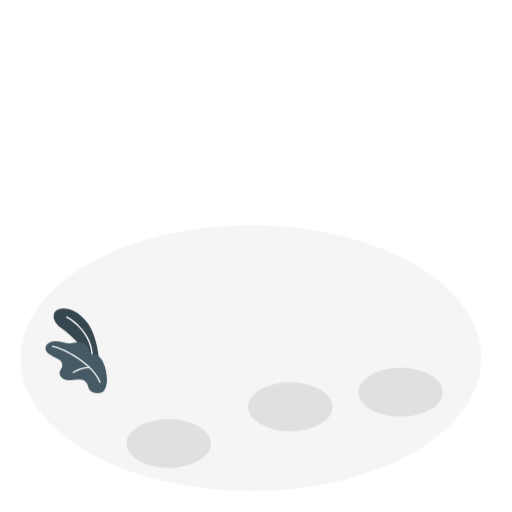
t = 0.00 s
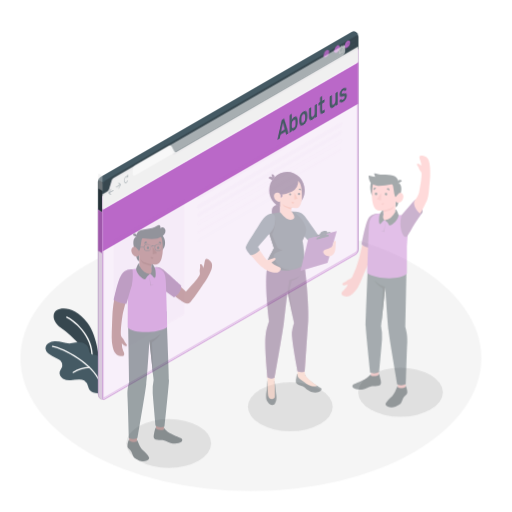
t = 0.97 s
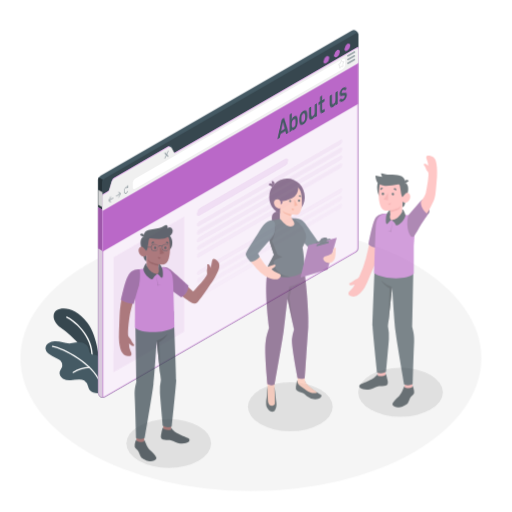
t = 1.26 s
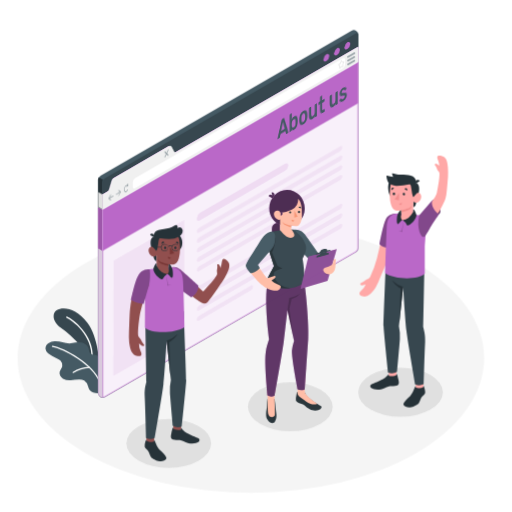
t = 1.91 s
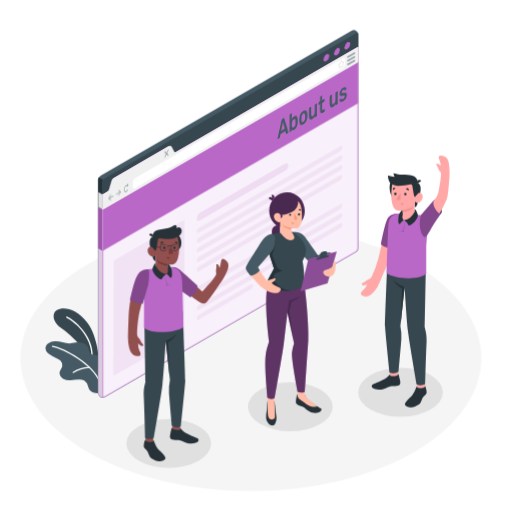
t = 2.57 s
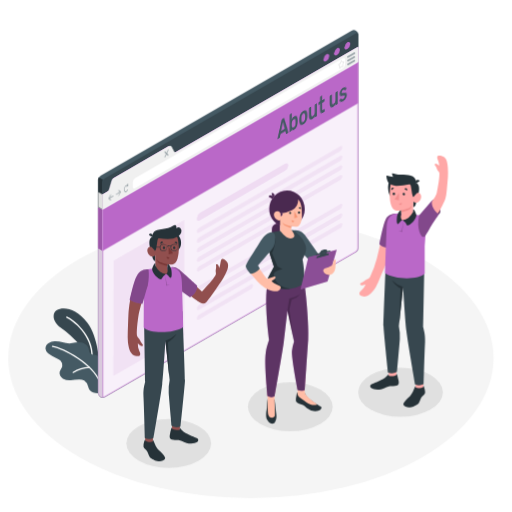
t = 3.29 s

The animated SVG that drew these frames (rendered in a browser with its animation timeline set to each time). Animation: 3 CSS @keyframes rules; one cycle of 3.87 s, repeats indefinitely.

<svg class="animated" id="freepik_stories-about-us-page" xmlns="http://www.w3.org/2000/svg" viewBox="0 0 500 500" version="1.1" xmlns:xlink="http://www.w3.org/1999/xlink" xmlns:svgjs="http://svgjs.com/svgjs"><style>svg#freepik_stories-about-us-page:not(.animated) .animable {opacity: 0;}svg#freepik_stories-about-us-page.animated #freepik--Floor--inject-5 {animation: 1.5s Infinite  linear heartbeat;animation-delay: 0s;}svg#freepik_stories-about-us-page.animated #elow3py8jgf9h {animation: 1.0s 1 forwards cubic-bezier(.36,-0.01,.5,1.38) slideDown;animation-delay: 0s;}svg#freepik_stories-about-us-page.animated #el17g96c8w9e5 {animation: 1.0s 1 forwards cubic-bezier(.36,-0.01,.5,1.38) slideDown;animation-delay: 0.029411764705882353s;opacity: 0}svg#freepik_stories-about-us-page.animated #eldwpfv9qfgw9 {animation: 1.0s 1 forwards cubic-bezier(.36,-0.01,.5,1.38) slideDown;animation-delay: 0.058823529411764705s;opacity: 0}svg#freepik_stories-about-us-page.animated #eldum81s079w9 {animation: 1.0s 1 forwards cubic-bezier(.36,-0.01,.5,1.38) slideDown;animation-delay: 0.08823529411764705s;opacity: 0}svg#freepik_stories-about-us-page.animated #elnf1wn6xp4ef {animation: 1.0s 1 forwards cubic-bezier(.36,-0.01,.5,1.38) slideDown;animation-delay: 0.11764705882352941s;opacity: 0}svg#freepik_stories-about-us-page.animated #elj3l143hr6ic {animation: 1.0s 1 forwards cubic-bezier(.36,-0.01,.5,1.38) slideDown;animation-delay: 0.14705882352941177s;opacity: 0}svg#freepik_stories-about-us-page.animated #el1yz3s786evc {animation: 1.0s 1 forwards cubic-bezier(.36,-0.01,.5,1.38) slideDown;animation-delay: 0.1764705882352941s;opacity: 0}svg#freepik_stories-about-us-page.animated #elzihc31h96z {animation: 1.0s 1 forwards cubic-bezier(.36,-0.01,.5,1.38) slideDown;animation-delay: 0.20588235294117646s;opacity: 0}svg#freepik_stories-about-us-page.animated #elf21h8iyhcg {animation: 1.0s 1 forwards cubic-bezier(.36,-0.01,.5,1.38) slideDown;animation-delay: 0.23529411764705882s;opacity: 0}svg#freepik_stories-about-us-page.animated #el996xlrfd9jv {animation: 1.0s 1 forwards cubic-bezier(.36,-0.01,.5,1.38) slideDown;animation-delay: 0.2647058823529412s;opacity: 0}svg#freepik_stories-about-us-page.animated #elm2b1u0wbcj {animation: 1.0s 1 forwards cubic-bezier(.36,-0.01,.5,1.38) slideDown;animation-delay: 0.29411764705882354s;opacity: 0}svg#freepik_stories-about-us-page.animated #elcmzwu4s8nai {animation: 1.0s 1 forwards cubic-bezier(.36,-0.01,.5,1.38) slideDown;animation-delay: 0.3235294117647059s;opacity: 0}svg#freepik_stories-about-us-page.animated #el5azx5ulgo3d {animation: 1.0s 1 forwards cubic-bezier(.36,-0.01,.5,1.38) slideDown;animation-delay: 0.3529411764705882s;opacity: 0}svg#freepik_stories-about-us-page.animated #elqh5i7889pk {animation: 1.0s 1 forwards cubic-bezier(.36,-0.01,.5,1.38) slideDown;animation-delay: 0.38235294117647056s;opacity: 0}svg#freepik_stories-about-us-page.animated #elj6m2wi4ztsb {animation: 1.0s 1 forwards cubic-bezier(.36,-0.01,.5,1.38) slideDown;animation-delay: 0.4117647058823529s;opacity: 0}svg#freepik_stories-about-us-page.animated #elbg90h6f8p5u {animation: 1.0s 1 forwards cubic-bezier(.36,-0.01,.5,1.38) slideDown;animation-delay: 0.4411764705882353s;opacity: 0}svg#freepik_stories-about-us-page.animated #elrbjq3n6iqz {animation: 1.0s 1 forwards cubic-bezier(.36,-0.01,.5,1.38) slideDown;animation-delay: 0.47058823529411764s;opacity: 0}svg#freepik_stories-about-us-page.animated #elyjrujeufq8e {animation: 1.0s 1 forwards cubic-bezier(.36,-0.01,.5,1.38) slideDown;animation-delay: 0.5s;opacity: 0}svg#freepik_stories-about-us-page.animated #eldcn1uimb3m {animation: 1.0s 1 forwards cubic-bezier(.36,-0.01,.5,1.38) slideDown;animation-delay: 0.5294117647058824s;opacity: 0}svg#freepik_stories-about-us-page.animated #el5a8hzgnfihe {animation: 1.0s 1 forwards cubic-bezier(.36,-0.01,.5,1.38) slideDown;animation-delay: 0.5588235294117647s;opacity: 0}svg#freepik_stories-about-us-page.animated #elge2c4kp38pr {animation: 1.0s 1 forwards cubic-bezier(.36,-0.01,.5,1.38) slideDown;animation-delay: 0.5882352941176471s;opacity: 0}svg#freepik_stories-about-us-page.animated #ela1553yr67xi {animation: 1.0s 1 forwards cubic-bezier(.36,-0.01,.5,1.38) slideDown;animation-delay: 0.6176470588235294s;opacity: 0}svg#freepik_stories-about-us-page.animated #elwgmp95hxmgp {animation: 1.0s 1 forwards cubic-bezier(.36,-0.01,.5,1.38) slideDown;animation-delay: 0.6470588235294118s;opacity: 0}svg#freepik_stories-about-us-page.animated #elme9surzzxa {animation: 1.0s 1 forwards cubic-bezier(.36,-0.01,.5,1.38) slideDown;animation-delay: 0.6764705882352942s;opacity: 0}svg#freepik_stories-about-us-page.animated #elba7plv61k6o {animation: 1.0s 1 forwards cubic-bezier(.36,-0.01,.5,1.38) slideDown;animation-delay: 0.7058823529411764s;opacity: 0}svg#freepik_stories-about-us-page.animated #elnn550qb96bi {animation: 1.0s 1 forwards cubic-bezier(.36,-0.01,.5,1.38) slideDown;animation-delay: 0.7352941176470588s;opacity: 0}svg#freepik_stories-about-us-page.animated #eldstt5c0s5ig {animation: 1.0s 1 forwards cubic-bezier(.36,-0.01,.5,1.38) slideDown;animation-delay: 0.7647058823529411s;opacity: 0}svg#freepik_stories-about-us-page.animated #elszkftdc9ws {animation: 1.0s 1 forwards cubic-bezier(.36,-0.01,.5,1.38) slideDown;animation-delay: 0.7941176470588235s;opacity: 0}svg#freepik_stories-about-us-page.animated #elw0kbsr5fxa {animation: 1.0s 1 forwards cubic-bezier(.36,-0.01,.5,1.38) slideDown;animation-delay: 0.8235294117647058s;opacity: 0}svg#freepik_stories-about-us-page.animated #elohk0hxoteim {animation: 1.0s 1 forwards cubic-bezier(.36,-0.01,.5,1.38) slideDown;animation-delay: 0.8529411764705882s;opacity: 0}svg#freepik_stories-about-us-page.animated #eli9tzqe3vsuh {animation: 1.0s 1 forwards cubic-bezier(.36,-0.01,.5,1.38) slideDown;animation-delay: 0.8823529411764706s;opacity: 0}svg#freepik_stories-about-us-page.animated #elbqr9gbp1fxk {animation: 1.0s 1 forwards cubic-bezier(.36,-0.01,.5,1.38) slideDown;animation-delay: 0.9117647058823529s;opacity: 0}svg#freepik_stories-about-us-page.animated #elwllaihxvd8 {animation: 1.0s 1 forwards cubic-bezier(.36,-0.01,.5,1.38) slideDown;animation-delay: 0.9411764705882353s;opacity: 0}svg#freepik_stories-about-us-page.animated #elonaelhe2vp {animation: 1.0s 1 forwards cubic-bezier(.36,-0.01,.5,1.38) slideDown;animation-delay: 0.9705882352941176s;opacity: 0}svg#freepik_stories-about-us-page.animated #freepik--Page--inject-5 {animation: 1.0s 1 forwards cubic-bezier(.36,-0.01,.5,1.38) slideDown;animation-delay: 0s;}svg#freepik_stories-about-us-page.animated #freepik--character-3--inject-5 {animation: 2.8s 1 forwards cubic-bezier(.36,-0.01,.5,1.38) slideLeft;animation-delay: 0s;}svg#freepik_stories-about-us-page.animated #freepik--character-2--inject-5 {animation: 2.9s 1 forwards cubic-bezier(.36,-0.01,.5,1.38) slideDown;animation-delay: 0s;}svg#freepik_stories-about-us-page.animated #freepik--character-1--inject-5 {animation: 2.6s 1 forwards cubic-bezier(.36,-0.01,.5,1.38) slideLeft;animation-delay: 0s;}            @keyframes heartbeat {                0% {                    transform: scale(1);                }                10% {                    transform: scale(1.1);                }                30% {                    transform: scale(1);                }                40% {                    transform: scale(1);                }                50% {                    transform: scale(1.1);                }                60% {                    transform: scale(1);                }                100% {                    transform: scale(1);                }            }                    @keyframes slideDown {                0% {                    opacity: 0;                    transform: translateY(-30px);                }                100% {                    opacity: 1;                    transform: translateY(0);                }            }                    @keyframes slideLeft {                0% {                    opacity: 0;                    transform: translateX(-30px);                }                100% {                    opacity: 1;                    transform: translateX(0);                }            }        </style><g id="freepik--Floor--inject-5" class="animable animator-active" style="transform-origin: 244.99px 349.69px;"><ellipse id="freepik--floor--inject-5" cx="244.99" cy="349.69" rx="225.05" ry="129.93" style="fill: rgb(245, 245, 245); transform-origin: 244.99px 349.69px;" class="animable"></ellipse></g><g id="freepik--Shadows--inject-5" class="animable" style="transform-origin: 277.99px 408.075px;"><ellipse id="freepik--Shadow--inject-5" cx="283.51" cy="397.24" rx="41.38" ry="23.89" style="fill: rgb(224, 224, 224); transform-origin: 283.51px 397.24px;" class="animable"></ellipse><ellipse id="freepik--shadow--inject-5" cx="391.16" cy="383.09" rx="41.38" ry="23.89" style="fill: rgb(224, 224, 224); transform-origin: 391.16px 383.09px;" class="animable"></ellipse><ellipse id="freepik--shadow--inject-5" cx="164.82" cy="433.06" rx="41.38" ry="23.89" style="fill: rgb(224, 224, 224); transform-origin: 164.82px 433.06px;" class="animable"></ellipse></g><g id="freepik--Plants--inject-5" class="animable" style="transform-origin: 74.4629px 342.628px;"><g id="freepik--plants--inject-5" class="animable" style="transform-origin: 74.4629px 342.628px;"><path d="M97,354.5s-1.08-25.26-11.67-39.32-23.57-16.08-30-12.12c-4.7,2.88-4.07,11.44,4.06,17s23.8,19.81,26.25,29.1Z" style="fill: rgb(55, 71, 79); transform-origin: 74.6932px 327.886px;" id="elu5cosqdgkd" class="animable"></path><path d="M90,350.82a.66.66,0,0,1-.61-.69c1.09-22.92-19-37.21-24.47-39.78a.66.66,0,0,1-.32-.87.67.67,0,0,1,.88-.32c5.61,2.66,26.34,17.39,25.22,41a.66.66,0,0,1-.69.62Z" style="fill: rgb(255, 255, 255); transform-origin: 77.6423px 329.96px;" id="elxvo195gmq8" class="animable"></path><path d="M92,346.52A6,6,0,0,1,88.09,345c-1.23-1.35-1.13-3.42-1.7-5.16-.93-2.86-3.75-4.8-6.69-5.41a20.31,20.31,0,0,0-8.92.6c-5.9,1.45-11.57-2.18-17.48-1.75a11.78,11.78,0,0,0-6,1.87,6.38,6.38,0,0,0-2.86,5.36A6.84,6.84,0,0,0,46.88,345a20.54,20.54,0,0,0,4.48,2.8l5.19,2.65A9.15,9.15,0,0,1,59,352.05a6.91,6.91,0,0,1,1.81,5.53c-.4,2-2,3.52-2.51,5.48-.63,2.57.94,5.32,3.2,6.71a13.1,13.1,0,0,0,7.68,1.5c2.65-.15,5.27-.68,7.92-.73a9.33,9.33,0,0,1,5.16,1.13,9.57,9.57,0,0,1,3.63,5.27,14,14,0,0,0,1.62,3.86A7.47,7.47,0,0,0,91,383.25a11.94,11.94,0,0,0,8.25,0c2.19-.84,3.26-3.31,4.08-5.45a19,19,0,0,0,1.15-7,44.71,44.71,0,0,0-4.07-17.74c-1.23-2.56-3-5.12-5.72-6A17.25,17.25,0,0,0,92,346.52Z" style="fill: rgb(69, 90, 100); transform-origin: 74.4629px 358.615px;" id="elcfk2pg3czu" class="animable"></path><path d="M97.68,374a.58.58,0,0,1-.55-.39c-6.17-17.69-35.36-33.08-46-34.85a.58.58,0,1,1,.19-1.15c10.88,1.8,40.65,17.53,47,35.61a.58.58,0,0,1-.36.75A.63.63,0,0,1,97.68,374Z" style="fill: rgb(255, 255, 255); transform-origin: 74.497px 355.803px;" id="el785bzk34jwr" class="animable"></path><path d="M71.44,364.3a.58.58,0,0,1-.35-1,29.36,29.36,0,0,1,16.22-5.21h0a.59.59,0,0,1,0,1.17,28.79,28.79,0,0,0-15.53,5A.6.6,0,0,1,71.44,364.3Z" style="fill: rgb(255, 255, 255); transform-origin: 79.3656px 361.199px;" id="elynwy8i9ovln" class="animable"></path></g></g><g id="freepik--Page--inject-5" class="animable" style="transform-origin: 222.828px 208.754px;"><path d="M98,387.68a4.85,4.85,0,0,1-2.12-3.83V175.46a5,5,0,0,1,2.26-3.91L343.3,30a4.23,4.23,0,0,1,6.48,3.74v208.4a5,5,0,0,1-2.26,3.91L102.36,387.6A4.85,4.85,0,0,1,98,387.68Z" style="fill: rgb(69, 90, 100); transform-origin: 222.832px 208.754px;" id="elow3py8jgf9h" class="animable"></path><path d="M101.93,387.79l-.09,0a.79.79,0,0,1-.22.09l-.17,0a1.41,1.41,0,0,1-.31.07.72.72,0,0,1-.21.05l-.34.05a4.38,4.38,0,0,1-2.6-.45,4.81,4.81,0,0,1-2.11-3.82V202.17l4.24,2.45V386.29c0,1,.51,1.62,1.25,1.62a1,1,0,0,0,.3,0h0A.94.94,0,0,0,101.93,387.79Z" style="fill: rgb(186, 104, 200); transform-origin: 98.905px 295.13px;" id="el17g96c8w9e5" class="animable"></path><g id="eldwpfv9qfgw9"><path d="M101.93,387.79l-.09,0a.79.79,0,0,1-.22.09l-.17,0a1.41,1.41,0,0,1-.31.07.72.72,0,0,1-.21.05l-.34.05a4.38,4.38,0,0,1-2.6-.45,4.81,4.81,0,0,1-2.11-3.82V202.17l4.24,2.45V386.29c0,1,.51,1.62,1.25,1.62a1,1,0,0,0,.3,0h0A.94.94,0,0,0,101.93,387.79Z" style="fill: rgb(224, 224, 224); opacity: 0.81; transform-origin: 98.905px 295.13px;" class="animable"></path></g><polygon points="100.11 204.62 95.87 202.17 95.87 242.52 100.11 244.99 100.11 204.62" style="fill: rgb(186, 104, 200); transform-origin: 97.99px 223.58px;" id="eldum81s079w9" class="animable"></polygon><g id="elnf1wn6xp4ef"><polygon points="100.11 204.62 95.87 202.17 95.87 242.52 100.11 244.99 100.11 204.62" style="opacity: 0.15; transform-origin: 97.99px 223.58px;" class="animable"></polygon></g><path d="M100.76,175.68a4.65,4.65,0,0,0-.65,2.22v26.72l-4.24-2.45V175.46a2.44,2.44,0,0,1,0-.27,5,5,0,0,1,.09-.56,5.77,5.77,0,0,1,.56-1.4Z" style="fill: rgb(38, 50, 56); transform-origin: 98.3131px 188.925px;" id="elj3l143hr6ic" class="animable"></path><path d="M349.78,33.75V45.81L170.07,149.56c-1.24.72-2.25.13-2.25-1.3v-4.57c0-1.43-1-2-2.26-1.3L110.83,174a5,5,0,0,0-2.26,3.91v4.56a5,5,0,0,1-2.25,3.91L100.11,190v-12a5,5,0,0,1,2.25-3.91L347.53,32.45C348.77,31.73,349.78,32.31,349.78,33.75Z" style="fill: rgb(55, 71, 79); transform-origin: 224.945px 111.07px;" id="el1yz3s786evc" class="animable"></path><path d="M349.79,242.15a5,5,0,0,1-2.26,3.9L102.36,387.6c-1.24.71-2.25.13-2.25-1.31V190l6.21-3.58c1.24-.72,3.26-11.66,4.51-12.38l53.81-31.07c1.25-.72,4.19,7.36,5.43,6.64L349.78,45.81V242.15Z" style="fill: rgb(186, 104, 200); transform-origin: 224.95px 216.856px;" id="elzihc31h96z" class="animable"></path><g id="elf21h8iyhcg"><path d="M349.79,242.15a5,5,0,0,1-2.26,3.9L102.36,387.6c-1.24.71-2.25.13-2.25-1.31V190l6.21-3.58c1.24-.72,3.26-11.66,4.51-12.38l53.81-31.07c1.25-.72,4.19,7.36,5.43,6.64L349.78,45.81V242.15Z" style="fill: rgb(255, 255, 255); opacity: 0.9; transform-origin: 224.95px 216.856px;" class="animable"></path></g><g id="el996xlrfd9jv"><g style="opacity: 0.4; transform-origin: 224.95px 216.855px;" class="animable"><path d="M348.78,47.54V242.15a4,4,0,0,1-1.76,3L101.86,386.73a1,1,0,0,1-.51.17c-.23,0-.24-.5-.24-.61V190.53l5.71-3.3c.88-.51,1.44-2.26,2.7-6.76a33.57,33.57,0,0,1,1.88-5.66L164.77,144a22.37,22.37,0,0,1,1.72,2.74c1.45,2.54,2.25,3.86,3.41,3.86a1.42,1.42,0,0,0,.67-.17L348.78,47.54m1-1.73L170.07,149.56a.35.35,0,0,1-.17,0c-1.26,0-3.82-6.73-5.09-6.73a.34.34,0,0,0-.17,0L110.83,174c-1.25.72-3.27,11.66-4.51,12.38L100.11,190V386.29c0,1,.51,1.61,1.24,1.61a2.11,2.11,0,0,0,1-.3L347.53,246.05a5,5,0,0,0,2.26-3.9V45.81Z" style="fill: rgb(186, 104, 200); transform-origin: 224.95px 216.855px;" id="el01ltdpiauc4p" class="animable"></path></g></g><polygon points="100.11 204.62 100.11 244.99 349.78 100.86 349.78 60.48 100.11 204.62" style="fill: rgb(186, 104, 200); transform-origin: 224.945px 152.735px;" id="elm2b1u0wbcj" class="animable"></polygon><path d="M349.78,45.81V60.48L100.11,204.62V190l4.63-2.68c1.24-.72,1.66-1.82,2.25-3.91l1.58-5.46c.49-1.9,1-3.19,2.26-3.91l53.81-31.07c1.25-.72,2.23-.8,3.18.77l1.93,3.5c.7,1.23,1.06,1.95,2.3,1.23Z" style="fill: rgb(240, 240, 240); transform-origin: 224.945px 125.215px;" id="elcmzwu4s8nai" class="animable"></path><path d="M339.2,41.31c1.57-.9,2.84-.17,2.84,1.64a6.28,6.28,0,0,1-2.84,4.92c-1.56.9-2.83.17-2.83-1.64A6.3,6.3,0,0,1,339.2,41.31Z" style="fill: rgb(186, 104, 200); transform-origin: 339.205px 44.59px;" id="el5azx5ulgo3d" class="animable"></path><path d="M329,47.2c1.56-.9,2.83-.17,2.83,1.64A6.3,6.3,0,0,1,329,53.76c-1.57.9-2.84.17-2.84-1.64A6.28,6.28,0,0,1,329,47.2Z" style="fill: rgb(186, 104, 200); transform-origin: 328.995px 50.48px;" id="elqh5i7889pk" class="animable"></path><path d="M318.77,53.09c1.56-.9,2.84-.17,2.84,1.64a6.31,6.31,0,0,1-2.84,4.92c-1.57.91-2.84.17-2.84-1.64A6.28,6.28,0,0,1,318.77,53.09Z" style="fill: rgb(186, 104, 200); transform-origin: 318.77px 56.3722px;" id="elj6m2wi4ztsb" class="animable"></path><g id="elbg90h6f8p5u"><path d="M110.45,191l-3.54,2,1.35-2.59a.67.67,0,0,0,0-.64c-.1-.12-.28,0-.4.19l-1.92,3.7h0a.78.78,0,0,0,0,.14l0,0a1.37,1.37,0,0,0,0,.19.79.79,0,0,0,0,.17l0,0a.22.22,0,0,0,0,.08h0l1.92,1.48a.18.18,0,0,0,.19,0,.73.73,0,0,0,.21-.28c.1-.24.09-.51,0-.6l-1.35-1,3.54-2a.75.75,0,0,0,.29-.61C110.74,191,110.61,190.92,110.45,191Z" style="fill: rgb(69, 90, 100); opacity: 0.5; transform-origin: 108.338px 192.735px;" class="animable"></path></g><g id="elrbjq3n6iqz"><path d="M113.41,189.3l3.54-2-1.35-1c-.12-.09-.13-.36,0-.6s.28-.37.4-.28l1.92,1.48h0a.2.2,0,0,1,.06.07s0,0,0,0a.41.41,0,0,1,0,.16.58.58,0,0,1,0,.19s0,0,0,.05a.84.84,0,0,1-.06.14h0L116,191.17a.53.53,0,0,1-.19.22.15.15,0,0,1-.21,0,.64.64,0,0,1,0-.64l1.35-2.6-3.54,2.05c-.16.09-.28,0-.28-.28A.74.74,0,0,1,113.41,189.3Z" style="fill: rgb(69, 90, 100); opacity: 0.5; transform-origin: 115.558px 188.412px;" class="animable"></path></g><g id="elyjrujeufq8e"><path d="M125,179.1c0-.21-.21-.18-.3.05l-.49,1.19c-.83-.09-1.83.71-2.51,2.15-.87,1.85-.87,4,0,4.89a1.26,1.26,0,0,0,1.6.1,4.36,4.36,0,0,0,1.59-1.93.61.61,0,0,0,0-.62c-.12-.11-.3,0-.41.23-.65,1.38-1.72,2-2.37,1.37s-.66-2.27,0-3.66c.46-1,1.13-1.57,1.72-1.6l-.37.89c-.09.23,0,.45.14.35l1.45-.94a.49.49,0,0,0,.16-.4Z" style="fill: rgb(69, 90, 100); opacity: 0.5; transform-origin: 123.129px 183.339px;" class="animable"></path></g><g id="eldcn1uimb3m"><path d="M163.09,149.62l1.29-2.74a.84.84,0,0,0,0-.85c-.15-.14-.4,0-.55.32l-1.29,2.73-1.3-1.24c-.15-.15-.4,0-.55.32a.84.84,0,0,0,0,.85l1.29,1.24L160.69,153a.84.84,0,0,0,0,.85.22.22,0,0,0,.28,0,.66.66,0,0,0,.27-.33l1.3-2.74,1.29,1.25a.21.21,0,0,0,.27,0,.73.73,0,0,0,.28-.33.84.84,0,0,0,0-.85Z" style="fill: rgb(69, 90, 100); opacity: 0.5; transform-origin: 162.535px 149.938px;" class="animable"></path></g><path d="M129.73,182.46V177.9A5,5,0,0,1,132,174l202.85-117c1.25-.72,2.26-.14,2.26,1.3V62.8a5,5,0,0,1-2.26,3.91L132,183.77C130.74,184.49,129.73,183.9,129.73,182.46Z" style="fill: rgb(255, 255, 255); transform-origin: 233.42px 120.384px;" id="el5a8hzgnfihe" class="animable"></path><path d="M331.76,67a.41.41,0,0,1-.16,0,.53.53,0,0,1-.28-.59l.22-1.89v0l-.92-.66a.49.49,0,0,1-.2-.42.94.94,0,0,1,.34-.72l1.32-1a.3.3,0,0,0,.09-.15l.59-1.94a.76.76,0,0,1,.59-.57.46.46,0,0,1,.43.26h0l.53,1.14,1.2-.46a.44.44,0,0,1,.5.11.74.74,0,0,1,0,.81l-1,1.8a.41.41,0,0,0,0,.16l.23,1.63a.9.9,0,0,1-.26.73.51.51,0,0,1-.44.18l-1.19-.15-1.15,1.54A.58.58,0,0,1,331.76,67ZM331,63.33l.92.66a.56.56,0,0,1,.19.54L332,66.09l1-1.26a.59.59,0,0,1,.51-.25l1.19.15s.05-.16,0-.24l-.23-1.63a.91.91,0,0,1,.11-.52l1-1.8-1.1.42a.43.43,0,0,1-.57-.23l-.49-1v0l-.59,1.94a.86.86,0,0,1-.3.45l-1.32,1A.42.42,0,0,0,331,63.33Z" style="fill: rgb(224, 224, 224); transform-origin: 333.275px 63.0338px;" id="elge2c4kp38pr" class="animable"></path><g id="ela1553yr67xi"><g style="opacity: 0.5; transform-origin: 342.92px 57.4311px;" class="animable"><path d="M339.75,56.38a.78.78,0,0,1-.39-1.46l6.34-3.66a.78.78,0,1,1,.79,1.35l-6.35,3.67A.78.78,0,0,1,339.75,56.38Z" style="fill: rgb(69, 90, 100); transform-origin: 342.92px 53.7661px;" id="el5nw2us1paq" class="animable"></path><path d="M339.75,60.05a.79.79,0,0,1-.68-.39.78.78,0,0,1,.29-1.07l6.34-3.67a.79.79,0,0,1,.79,1.36l-6.35,3.66A.79.79,0,0,1,339.75,60.05Z" style="fill: rgb(69, 90, 100); transform-origin: 342.892px 57.4489px;" id="el6tv89kvceb2" class="animable"></path><path d="M339.75,63.71a.79.79,0,0,1-.68-.39.77.77,0,0,1,.29-1.06l6.34-3.67a.78.78,0,0,1,.79,1.35l-6.35,3.67A.78.78,0,0,1,339.75,63.71Z" style="fill: rgb(69, 90, 100); transform-origin: 342.921px 61.0968px;" id="elzmr00f02hj8" class="animable"></path></g></g><polygon points="100.11 189.95 100.11 204.62 95.87 202.17 95.87 187.51 100.11 189.95" style="fill: rgb(224, 224, 224); transform-origin: 97.99px 196.065px;" id="elwgmp95hxmgp" class="animable"></polygon><text transform="matrix(0.65, -0.38, 0, 1, 270.84, 135.67)" style="font-size:24.296680450439453px;fill:#455a64;font-family:Rubik-Medium, Rubik;font-weight:500">About us</text><g id="elme9surzzxa"><polygon points="110.94 254.51 179.99 214.64 179.99 327.21 110.74 366.97 110.94 254.51" style="fill: rgb(186, 104, 200); opacity: 0.1; transform-origin: 145.365px 290.805px;" class="animable"></polygon></g><g id="elba7plv61k6o"><path d="M195.21,207.93l83.3-48.09c1.68-1,3-.24,3,1.63a6.64,6.64,0,0,1-3,5.16L195.2,215.26c-1.67,1-3,.2-3-1.73v-.35A6.72,6.72,0,0,1,195.21,207.93Z" style="fill: rgb(186, 104, 200); opacity: 0.15; transform-origin: 236.855px 187.545px;" class="animable"></path></g><g id="elnn550qb96bi"><path d="M194.34,222.5l137.84-79.58c1.2-.69,2.17-.2,2.17,1.09a4.64,4.64,0,0,1-2.17,3.6L194.34,227.19c-1.19.69-2.16.2-2.16-1.09A4.65,4.65,0,0,1,194.34,222.5Z" style="fill: rgb(186, 104, 200); opacity: 0.1; transform-origin: 263.265px 185.055px;" class="animable"></path></g><g id="eldstt5c0s5ig"><path d="M194.34,231.92l137.84-79.58c1.2-.69,2.17-.2,2.17,1.09a4.64,4.64,0,0,1-2.17,3.6L194.34,236.61c-1.19.69-2.16.2-2.16-1.1A4.65,4.65,0,0,1,194.34,231.92Z" style="fill: rgb(186, 104, 200); opacity: 0.1; transform-origin: 263.265px 194.475px;" class="animable"></path></g><g id="elszkftdc9ws"><path d="M194.34,241.33l137.84-79.58c1.2-.69,2.17-.2,2.17,1.1a4.64,4.64,0,0,1-2.17,3.59L194.34,246c-1.19.69-2.16.2-2.16-1.1A4.67,4.67,0,0,1,194.34,241.33Z" style="fill: rgb(186, 104, 200); opacity: 0.1; transform-origin: 263.265px 203.875px;" class="animable"></path></g><g id="elw0kbsr5fxa"><path d="M194.34,250.75l137.84-79.58c1.2-.69,2.17-.2,2.17,1.09a4.64,4.64,0,0,1-2.17,3.6L194.34,255.44c-1.19.69-2.16.2-2.16-1.09A4.65,4.65,0,0,1,194.34,250.75Z" style="fill: rgb(186, 104, 200); opacity: 0.1; transform-origin: 263.265px 213.305px;" class="animable"></path></g><g id="elohk0hxoteim"><path d="M194.34,260.17l96.18-56c1.19-.69,2.16-.2,2.16,1.1a4.65,4.65,0,0,1-2.16,3.59l-96.18,56c-1.19.69-2.16.2-2.16-1.1A4.65,4.65,0,0,1,194.34,260.17Z" style="fill: rgb(186, 104, 200); opacity: 0.1; transform-origin: 242.43px 234.515px;" class="animable"></path></g><g id="eli9tzqe3vsuh"><path d="M194.34,279l137.84-79.58c1.2-.69,2.17-.2,2.17,1.09a4.64,4.64,0,0,1-2.17,3.6L194.34,283.69c-1.19.69-2.16.2-2.16-1.09A4.65,4.65,0,0,1,194.34,279Z" style="fill: rgb(186, 104, 200); opacity: 0.1; transform-origin: 263.265px 241.555px;" class="animable"></path></g><g id="elbqr9gbp1fxk"><path d="M194.34,288.42l137.84-79.58c1.2-.69,2.17-.2,2.17,1.09a4.64,4.64,0,0,1-2.17,3.6L194.34,293.11c-1.19.69-2.16.2-2.16-1.1A4.65,4.65,0,0,1,194.34,288.42Z" style="fill: rgb(186, 104, 200); opacity: 0.1; transform-origin: 263.265px 250.975px;" class="animable"></path></g><g id="elwllaihxvd8"><path d="M194.34,297.83l137.84-79.58c1.2-.69,2.17-.2,2.17,1.1a4.64,4.64,0,0,1-2.17,3.59L194.34,302.53c-1.19.69-2.16.2-2.16-1.1A4.67,4.67,0,0,1,194.34,297.83Z" style="fill: rgb(186, 104, 200); opacity: 0.1; transform-origin: 263.265px 260.39px;" class="animable"></path></g><g id="elonaelhe2vp"><path d="M194.34,307.25,245,277.69c1.19-.69,2.16-.2,2.16,1.1a4.65,4.65,0,0,1-2.16,3.59l-50.65,29.56c-1.19.69-2.16.2-2.16-1.09A4.65,4.65,0,0,1,194.34,307.25Z" style="fill: rgb(186, 104, 200); opacity: 0.1; transform-origin: 219.675px 294.815px;" class="animable"></path></g></g><g id="freepik--character-3--inject-5" class="animable" style="transform-origin: 394.203px 274.95px;"><path d="M378.54,253.2c7.33-23.78,14.46-39.45,7.19-44.3h0c-6.76,1.26-9.79,4.61-11.23,13.53-1.51,9.35-4.65,22.39-6.48,29.91a89,89,0,0,1-6.75,18.17,3.85,3.85,0,0,1-2,1.75c-2.26.89-3.34,2-5.18,3.36-1.45,1-2.51,1.14-2.44,1.57a1.9,1.9,0,0,0,2.26,1.4,13.73,13.73,0,0,0,3.15-1,15.71,15.71,0,0,1-3.94,5.76c-3.55,3-3,5.93,2.69,6.27,2,.12,6.77-1.74,11.16-9.21a74.47,74.47,0,0,0,3.91-8.61C373.94,264.14,377.07,258,378.54,253.2Z" style="fill: rgb(255, 168, 167); transform-origin: 369.831px 249.263px;" id="el684e315sokw" class="animable"></path><path d="M387,208.62s-5.64-.29-9.06,3.48-7.4,26.29-7.4,26.29,3.74,5.14,13.6,3Z" style="fill: rgb(186, 104, 200); transform-origin: 378.77px 225.263px;" id="elkiniiwjcxq" class="animable"></path><g id="ely1zpj20jx1"><path d="M387,208.62s-5.64-.29-9.06,3.48-7.4,26.29-7.4,26.29,3.74,5.14,13.6,3Z" style="opacity: 0.3; transform-origin: 378.77px 225.263px;" class="animable"></path></g><rect x="405.84" y="368.38" width="7.57" height="13.5" style="fill: rgb(255, 168, 167); transform-origin: 409.625px 375.13px;" id="elnj7s5iyuts" class="animable"></rect><polygon points="387.16 367.66 379.59 367.94 379.21 353.65 387.16 353.38 387.16 367.66" style="fill: rgb(255, 168, 167); transform-origin: 383.185px 360.66px;" id="ele3erqfy8shu" class="animable"></polygon><path d="M414.48,251.5c0,7.53-1.11,68.13-1.11,68.13.17,2.17,2.12,6.17,1.7,14.49-.57,11.3-1.34,41-1.34,41a9.61,9.61,0,0,1-8.43.18s-7.16-41.15-8.51-52.36c-1.19-9.77-3.2-42.69-3.2-42.69l-4.1,38.27a47,47,0,0,1,.94,12.54c-.36,5.18-2.79,32.17-2.79,32.17a10,10,0,0,1-8.74.69s-4.31-40.64-4.4-45.4c-.1-5.42,2.52-67.11,2.52-67.11Z" style="fill: rgb(55, 71, 79); transform-origin: 394.813px 313.798px;" id="elk49kshmun7p" class="animable"></path><path d="M405.84,378v-1.13c-.73.33-2.41,7-5.41,9.88-2.39,2.26-5.65,4.88-6.48,7.41s4.54,4.09,6.77,3.68c2.59-.48,7.09-2.38,8.21-4.15s1.66-4.36,2.58-5.65,3-2.73,3.52-4.23c.28-.82,0-2.62-.43-4.14s-.73-2.93-1.19-2.8v.86a5.82,5.82,0,0,1-3.78,1.34C408.52,379.1,405.83,378.87,405.84,378Z" style="fill: rgb(38, 50, 56); transform-origin: 404.503px 387.383px;" id="eljy52dqcz8ta" class="animable"></path><path d="M379.51,365.5c-.39,0-.71.59-1.58,1.57a16.62,16.62,0,0,1-4.45,3.34c-2.84,1.48-8.35,3.75-10.85,4.92-1.55.73-1.48,2.69.13,3.81s5.5,1.92,10.17.83c2.54-.59,5.86-3,7.95-2.91s6,.11,7.57-1,.93-3.48.49-5.52c-.48-2.22-1.07-5.69-1.78-5.54v.77c-.91,1.43-5.61,2-7.61,1Z" style="fill: rgb(38, 50, 56); transform-origin: 375.479px 372.742px;" id="el8d2ax2tmnwg" class="animable"></path><path d="M393.59,280.26a27.75,27.75,0,0,1-10.54-6.3s2,4,8.08,7.66l-1.29,34.18Z" style="fill: rgb(38, 50, 56); transform-origin: 388.32px 294.88px;" id="eluhlc9oejkg" class="animable"></path><path d="M410.54,210.42s5.92.55,5.5,11.83l-1.31,18,0,27c-5.57,6.31-30.25,5.84-38.7-.51,0,0,.95-31.93,1.52-44.22.41-8.73,2.42-13.13,11-14.09l10.55.46Z" style="fill: rgb(186, 104, 200); transform-origin: 396.046px 240.09px;" id="ellgiswwl3aa" class="animable"></path><g id="eljskjce9o5h"><polygon points="393.71 216.34 392.35 225.82 389.19 225.76 392.76 226.33 393.71 216.34" style="opacity: 0.3; transform-origin: 391.45px 221.335px;" class="animable"></polygon></g><path d="M401.61,185a11.52,11.52,0,0,1-11.27,11.75c-6.23,0-11-5.27-11.28-11.74-.49-11.47,5.05-11.75,11.28-11.75A11.52,11.52,0,0,1,401.61,185Z" style="fill: rgb(38, 50, 56); transform-origin: 390.321px 185.005px;" id="elohzze0m7ez" class="animable"></path><path d="M408,190.81s-1.73,8.46-2.42,9.85a3.66,3.66,0,0,1-2.12,1.78l.12-5.95Z" style="fill: rgb(38, 50, 56); transform-origin: 405.73px 196.625px;" id="elohf3pezv1cp" class="animable"></path><path d="M405.86,178.69s1.24-.31,2.56,1.75c1.13,1.76,1.39,5.72-.39,10.37l-3.25.39Z" style="fill: rgb(38, 50, 56); transform-origin: 407.048px 184.937px;" id="el0p3khpinkbva" class="animable"></path><path d="M403.8,191.2c.65.41,1.58-.9,2.39-1.78s3.43-2.07,4.75.8-1.16,6.81-3.23,7.49c-3.57,1.17-4.1-1.22-4.1-1.22l-.28,13.4c-4.73,7.33-15.46,7.06-11.6-.35v-4.08a21.79,21.79,0,0,1-4.81.26c-2.62-.43-4.27-2.58-5.07-5.54-1.28-4.75-1.76-8.58-.68-17.93C382.37,172,393.81,171.91,400,176S403.8,191.2,403.8,191.2Z" style="fill: rgb(255, 168, 167); transform-origin: 395.941px 194.36px;" id="el9hqlif6dmiv" class="animable"></path><path d="M403.39,206.89a17.15,17.15,0,0,1-4.63,5.81,13.08,13.08,0,0,1-5.61,2.38,12.43,12.43,0,0,1,4,4.45c1.19,2.6,9.52-4.57,9.44-9.66,0,0-1.3-5.11-3.1-5.43Z" style="fill: rgb(38, 50, 56); transform-origin: 399.87px 212.26px;" id="elini7b85flrc" class="animable"></path><path d="M393.15,215.08s-2.57-1.27-1.42-5.54v-4.08l-1.13.15a9.93,9.93,0,0,0-2.7,4.69c-.26,1.17-.9,7.09.23,8.26S390.84,215.4,393.15,215.08Z" style="fill: rgb(38, 50, 56); transform-origin: 390.317px 212.11px;" id="eluvgdo1dfgq" class="animable"></path><path d="M399.42,180a1.64,1.64,0,0,1,.88.05c1,.44,1.18,3.46,1.35,4.33.57,2.93,1.05,7.9,2.15,7.92.33,0,1.58-2.15,2.39-2.92,1.13-1.07-.33-10.73-.33-10.73a4.71,4.71,0,0,0-1.08-4.89c-2-2.32-5.22-2.84-8.13-3-3.43-.19-6.91.07-10.29-.68a27.28,27.28,0,0,0-3.23-.69.37.37,0,0,0-.29,0c-.11.09-.09.26-.06.4a10.74,10.74,0,0,0,1.06,2.9,26,26,0,0,1-5.92-1.17.57.57,0,0,0-.34,0c-.23.07-.27.37-.25.61.13,2.42,1.28,6.08,3.25,7.5a11.36,11.36,0,0,0,5.86,1.85C391.74,181.68,395,180.56,399.42,180Z" style="fill: rgb(38, 50, 56); transform-origin: 391.972px 180.83px;" id="elkrwle747x0q" class="animable"></path><path d="M405.86,179.2l3.95-2.21a2.14,2.14,0,0,0-3-1A2.51,2.51,0,0,0,405.86,179.2Z" style="fill: rgb(38, 50, 56); transform-origin: 407.714px 177.459px;" id="eld4ukldjwast" class="animable"></path><path d="M391.74,205.46s5.85-1.23,7.9-2.36a6.92,6.92,0,0,0,2.83-2.92,9.71,9.71,0,0,1-1.61,3.44c-1.49,2-9.12,3.46-9.12,3.46Z" style="fill: rgb(242, 143, 143); transform-origin: 397.105px 203.63px;" id="eldyddo04budo" class="animable"></path><path d="M393.15,189.68a1.17,1.17,0,1,0,1.17-1.28A1.21,1.21,0,0,0,393.15,189.68Z" style="fill: rgb(38, 50, 56); transform-origin: 394.316px 189.57px;" id="elzsdq7oy40ur" class="animable"></path><path d="M395,184.62l2.51,1.44A1.6,1.6,0,0,0,397,184,1.37,1.37,0,0,0,395,184.62Z" style="fill: rgb(38, 50, 56); transform-origin: 396.346px 184.922px;" id="elmcpyopzpb4" class="animable"></path><path d="M392.27,198.12l-2.68,1a1.4,1.4,0,0,0,1.82.93A1.58,1.58,0,0,0,392.27,198.12Z" style="fill: rgb(242, 143, 143); transform-origin: 390.968px 199.126px;" id="elzdapc3fdp8i" class="animable"></path><path d="M382.38,185.69l2.29-1.84a1.35,1.35,0,0,0-2-.31A1.62,1.62,0,0,0,382.38,185.69Z" style="fill: rgb(38, 50, 56); transform-origin: 383.384px 184.459px;" id="elz8gsh7ygnu" class="animable"></path><path d="M383.39,189.33a1.21,1.21,0,0,0,1.17,1.26,1.27,1.27,0,0,0,0-2.54A1.24,1.24,0,0,0,383.39,189.33Z" style="fill: rgb(38, 50, 56); transform-origin: 384.609px 189.32px;" id="elo2o96ab91gs" class="animable"></path><polygon points="389.67 188.35 389.53 195.76 385.32 194.79 389.67 188.35" style="fill: rgb(242, 143, 143); transform-origin: 387.495px 192.055px;" id="elkj0dzeb5zqg" class="animable"></polygon><path d="M422.06,195.8c1.69-2.24,5.11,2.73,6.69,6.16s1.61,5.37.31,6.73-3.75.54-6.2-2.71S421.09,197.45,422.06,195.8Z" style="fill: rgb(186, 104, 200); transform-origin: 425.583px 202.279px;" id="elqdknbiasxc" class="animable"></path><g id="el2vw642yr2v"><path d="M422.06,195.8c1.69-2.24,5.11,2.73,6.69,6.16s1.61,5.37.31,6.73-3.75.54-6.2-2.71S421.09,197.45,422.06,195.8Z" style="opacity: 0.5; transform-origin: 425.583px 202.279px;" class="animable"></path></g><path d="M434,196.46c-6,14-14.35,21.89-18.1,30.9-4.91-.33-8.74-12.2-5.08-17.27,0,0,14.38-15.57,15.68-21.69,1.16-5.43,2.71-14.39,2.58-19a3.19,3.19,0,0,0-.89-2c-1.51-1.63-1.51-2.93-2.48-4.72-.75-1.4-1.58-1.92-1.34-2.24a1.81,1.81,0,0,1,2.45-.18,9.56,9.56,0,0,1,1.85,1.78,10.26,10.26,0,0,0-.85-5.26c-1.67-3.78-1.26-5.7,3.83-4.36,3.2.85,5.2,3.51,5.68,11.18a75.86,75.86,0,0,1,.06,9.59c-.56,5.91-.91,12.07-1.64,17A25.68,25.68,0,0,1,434,196.46Z" style="fill: rgb(255, 168, 167); transform-origin: 423.44px 189.677px;" id="eli3vowqidlk" class="animable"></path><path d="M409.32,210.26,422,195.76s-1.51,3.53,1.79,8.68,5.26,4.25,5.26,4.25-7.49,10.93-9.49,14.59-4.09,6.75-4.09,6.75a2.41,2.41,0,0,1-2.37,1.29C411.24,231.32,406.31,223.06,409.32,210.26Z" style="fill: rgb(186, 104, 200); transform-origin: 418.709px 213.546px;" id="elxwl5uhu4xc" class="animable"></path><g id="elqsm1yovs7s"><path d="M409.32,210.26,422,195.76s-1.51,3.53,1.79,8.68,5.26,4.25,5.26,4.25-7.49,10.93-9.49,14.59-4.09,6.75-4.09,6.75a2.41,2.41,0,0,1-2.37,1.29C411.24,231.32,406.31,223.06,409.32,210.26Z" style="opacity: 0.3; transform-origin: 418.709px 213.546px;" class="animable"></path></g></g><g id="freepik--character-2--inject-5" class="animable" style="transform-origin: 284.406px 299.828px;"><polygon points="306.42 242.85 312.39 250.8 305.97 258.15 297.7 248.48 306.42 242.85" style="fill: rgb(242, 143, 143); transform-origin: 305.045px 250.5px;" id="el1yn5wvrzv75" class="animable"></polygon><path d="M286.87,224.77c5.21.24,7.69,1,10.42,4.26S313.66,252,313.66,252s-2.41,6.76-7.69,6.18l-9.59-9.89Z" style="fill: rgb(69, 90, 100); transform-origin: 300.265px 241.493px;" id="elhdbe773azsk" class="animable"></path><path d="M261.31,389.89a38.69,38.69,0,0,0-.6,6.28c-.07,3.8-.77,5.16-.86,8.28-.11,3.57.51,4.91,2,6.91s5.25,3.83,6.86.44,1.4-5.61.88-9.12-.6-5.62-.9-8.38c-.28-2.44-.6-4.29-.6-4.29Z" style="fill: rgb(38, 50, 56); transform-origin: 264.903px 401.788px;" id="elirb6wso3aqs" class="animable"></path><path d="M272.12,360l-12.55-.23c.19,8.38,1.52,22.32,1.74,30.17,0,1.48,0,11.49.52,14.54.84,4.57,6.26,3.95,6.55,1.22s-.35-14.43-.33-15.64c-.05-5,2.31-18.18,3.55-27.23C271.66,362.34,272.06,360.38,272.12,360Z" style="fill: rgb(255, 189, 167); transform-origin: 265.845px 383.801px;" id="el1g3axnz9vfw" class="animable"></path><path d="M290.55,383.38s-.64,0-.75.56-.15,1.62-.41,2.66a15,15,0,0,0-.44,5c.21,1.17,2.88,2.91,4.71,3.22s4.4,2.11,5.83,3.46a14,14,0,0,0,8.11,3.18c3,0,5.17-1,6.17-2.64s-.91-1.83-4.39-4.09l-2.71-1.76c-5.51-3.6-7.53-5.53-9.09-9.13Z" style="fill: rgb(38, 50, 56); transform-origin: 301.468px 392.42px;" id="el85rrr76woku" class="animable"></path><path d="M297.62,381.42c-.09-2.6,1.23-21.7,1.23-21.7l-10.79,1.22c2.56,15.22,2.76,20.41,2.47,22.63h0a2.16,2.16,0,0,0-.07.63c0,3,3.35,4.56,6,6.53,1,.78,3.67,3.18,6.77,4.23,2,.69,5.71,1,6.18-.27-3.16-2.42-7.48-5.58-10-8.35C298.17,385,297.71,384,297.62,381.42Z" style="fill: rgb(255, 189, 167); transform-origin: 298.735px 377.64px;" id="eletp4la4r0sv" class="animable"></path><path d="M262.48,273.36c-5.88,12.86.22,58.14.22,58.14-.18,2.09-2.57,6.19-3.45,15.38-1.05,10.84,1.93,39.89,1.93,39.89a7,7,0,0,0,7,.15s7.59-42.68,9-53.46c1.19-9.42,3.47-30.12,3.47-30.12l6.48,30.06a55.84,55.84,0,0,0-2.06,9.3c-.61,6.34,5.57,38.19,5.57,38.19a8.75,8.75,0,0,0,7-.14s2.73-41.14,3.31-48.78c1-12.84-2.45-52.89-4.8-60.49Z" style="fill: rgb(186, 104, 200); transform-origin: 280.077px 329.632px;" id="elbz0vg15iibr" class="animable"></path><g id="elciznpdglf2l"><path d="M262.48,273.36c-5.88,12.86.22,58.14.22,58.14-.18,2.09-2.57,6.19-3.45,15.38-1.05,10.84,1.93,39.89,1.93,39.89a7,7,0,0,0,7,.15s7.59-42.68,9-53.46c1.19-9.42,3.47-30.12,3.47-30.12l6.48,30.06a55.84,55.84,0,0,0-2.06,9.3c-.61,6.34,5.57,38.19,5.57,38.19a8.75,8.75,0,0,0,7-.14s2.73-41.14,3.31-48.78c1-12.84-2.45-52.89-4.8-60.49Z" style="opacity: 0.5; transform-origin: 280.077px 329.632px;" class="animable"></path></g><g id="elbk3ihtpeyzb"><path d="M280.63,303.34l1.91-11.94s8.08-1.67,11.75-5.12a20.88,20.88,0,0,1-9.56,6.35l-2.15,9.2,3.76,27.83Z" style="opacity: 0.2; transform-origin: 287.46px 307.97px;" class="animable"></path></g><path d="M265.5,233.43l8,2.08V218.58h0c-4.42-1.15-8,1.4-8,5.7Z" style="fill: rgb(186, 104, 200); transform-origin: 269.5px 226.907px;" id="el1zoes01lzvx" class="animable"></path><g id="el6aytgaf0uqw"><path d="M265.5,233.43l8,2.08V218.58h0c-4.42-1.15-8,1.4-8,5.7Z" style="opacity: 0.6; transform-origin: 269.5px 226.907px;" class="animable"></path></g><path d="M281.34,221l-2.87-.06c-8.76-.21-15.7-7.76-15.51-16.88h0c0-9.94,7.7-18,17.24-18.09h0c9.54-.05,17.32,8,17.37,17.9l0,1C297.33,214,290.08,221.19,281.34,221Z" style="fill: rgb(186, 104, 200); transform-origin: 280.263px 203.487px;" id="elyzuhbo2cejs" class="animable"></path><g id="el2lhgszar26k"><path d="M281.34,221l-2.87-.06c-8.76-.21-15.7-7.76-15.51-16.88h0c0-9.94,7.7-18,17.24-18.09h0c9.54-.05,17.32,8,17.37,17.9l0,1C297.33,214,290.08,221.19,281.34,221Z" style="opacity: 0.6; transform-origin: 280.263px 203.487px;" class="animable"></path></g><path d="M267.93,190.12a2.17,2.17,0,0,0-2.77-1.56l.77,3a2,2,0,0,0-.58-.5,2.13,2.13,0,0,0-3,1l3.9,2.29a2.37,2.37,0,0,0,.26-1.27A2.47,2.47,0,0,0,267.93,190.12Z" style="fill: rgb(186, 104, 200); transform-origin: 265.188px 191.404px;" id="elwnltf2pghu" class="animable"></path><g id="elvs23q2rrdbp"><path d="M267.93,190.12a2.17,2.17,0,0,0-2.77-1.56l.77,3a2,2,0,0,0-.58-.5,2.13,2.13,0,0,0-3,1l3.9,2.29a2.37,2.37,0,0,0,.26-1.27A2.47,2.47,0,0,0,267.93,190.12Z" style="opacity: 0.6; transform-origin: 265.188px 191.404px;" class="animable"></path></g><path d="M272.66,225.46a73.59,73.59,0,0,0-8,1.54c3.1,7.6-1.76,19.34-1.76,19.34l4.59,14.13c-3.17,6.49-5.78,9.71-6.86,15,2.92,5.7,23.53,11.14,36.95.75,0,0-.43-14.43-2.14-22.84,4.39-8.57,3.68-11.09,2.78-14.08-2.09-6.95-6.31-9.62-11.34-14.52l-3-.32Z" style="fill: rgb(55, 71, 79); transform-origin: 279.763px 253.275px;" id="elaf6sh61sh5g" class="animable"></path><path d="M268,266.13c2.49-2.55,7.77-3.28,7.77-3.28l-4.85-2.76L265.5,247a30,30,0,0,0,3.27-14.41l-3.12-.75c.38,6.93-2.76,14.51-2.76,14.51l4.59,14.13c-3.17,6.49-5.78,9.71-6.86,15,2,3.9,12.29,7.68,22.89,6.34C269.31,280.86,265.61,268.6,268,266.13Z" style="fill: rgb(38, 50, 56); transform-origin: 272.065px 256.968px;" id="el4q9gdvxp8h" class="animable"></path><path d="M282.35,281.93l.58-.06A3.45,3.45,0,0,0,282.35,281.93Z" style="fill: rgb(230, 230, 230); transform-origin: 282.64px 281.9px;" id="elth14onyt00j" class="animable"></path><path d="M291.13,194.83c1.72,1.58,3.87,5,3.7,15-.15,8.5-2.78,10.61-4.11,11.22s-3.88.26-6.37-.16l0,3.52s3.28,3.64,3.08,6-4.68,3.31-7.91,1a30.23,30.23,0,0,1-6-6.05l0-10.69s-1.46,1.49-4-.75c-2-1.86-2.76-5-1.17-6.7a3.5,3.5,0,0,1,5.69,1.15A32.48,32.48,0,0,0,285,205.21,10.85,10.85,0,0,0,291.13,194.83Z" style="fill: rgb(255, 189, 167); transform-origin: 281.167px 213.783px;" id="ell256ha7wic" class="animable"></path><path d="M284.34,207.92a1,1,0,1,1-1.08-1A1.06,1.06,0,0,1,284.34,207.92Z" style="fill: rgb(38, 50, 56); transform-origin: 283.34px 207.918px;" id="elj6tj5fxcikn" class="animable"></path><path d="M284.73,215l2.67.87a1.37,1.37,0,0,1-1.73,1A1.54,1.54,0,0,1,284.73,215Z" style="fill: rgb(247, 151, 118); transform-origin: 286.035px 215.964px;" id="elqzpaw4kkxbi" class="animable"></path><path d="M294,204.09l-2.43-.83a1.19,1.19,0,0,1,1.55-.85A1.42,1.42,0,0,1,294,204.09Z" style="fill: rgb(38, 50, 56); transform-origin: 292.807px 203.217px;" id="ele9szwpxjcbh" class="animable"></path><path d="M274.05,207.42l0,3.59a1.69,1.69,0,0,0,1.76-1.72A1.86,1.86,0,0,0,274.05,207.42Z" style="fill: rgb(186, 104, 200); transform-origin: 274.93px 209.216px;" id="elvayyq8uambq" class="animable"></path><g id="eluyzs3kt5pla"><path d="M274.05,207.42l0,3.59a1.69,1.69,0,0,0,1.76-1.72A1.86,1.86,0,0,0,274.05,207.42Z" style="opacity: 0.6; transform-origin: 274.93px 209.216px;" class="animable"></path></g><path d="M293.12,207.57a1.09,1.09,0,0,1-1,1.17,1.11,1.11,0,1,1,1-1.17Z" style="fill: rgb(38, 50, 56); transform-origin: 292.013px 207.635px;" id="el0bvzktw0jg1g" class="animable"></path><polygon points="287.42 206.12 287.4 213.08 290.64 212.01 287.42 206.12" style="fill: rgb(247, 151, 118); transform-origin: 289.02px 209.6px;" id="ele1vqly3hu9o" class="animable"></polygon><path d="M284.35,220.93c-2.63-.34-8-1.93-8.89-4.15a5.8,5.8,0,0,0,1.91,2.83c1.62,1.43,7,3,7,3Z" style="fill: rgb(247, 151, 118); transform-origin: 279.915px 219.695px;" id="elv8ikhibhch" class="animable"></path><path d="M252.35,261s6.42,9.12,7.52,10.31,1.86.79,3.05.26a33.76,33.76,0,0,1,4.46-1.45c2-.49,2.38,1.32.44,2.61-1.4.94-3,1.34-2.34,2.11a14.87,14.87,0,0,0,4.68,2.87c4.74,1.87,4.37,2.81,3.5,4.34-.76,1.34-3,4.22-11.44.82-3.5-1.41-8.42-5.4-10.74-8-3.35-3.71-8.58-10.36-8.58-10.36Z" style="fill: rgb(255, 189, 167); transform-origin: 258.546px 272.734px;" id="el4mh2nv7w97u" class="animable"></path><path d="M265.89,226.67c-2.32.15-6.69.71-12.17,9.81-4.81,8-12.26,18.81-13.64,22.68-.56,1.57,1.62,4.82,4.43,8.15,3.83-.17,7.32-2.82,9.13-4.94a17.82,17.82,0,0,0-1.76-3.21l11.24-12.82s4.27-3.91,5.16-9C269.24,231.82,268.94,227.48,265.89,226.67Z" style="fill: rgb(69, 90, 100); transform-origin: 254.379px 246.99px;" id="eldy6f66mfiw" class="animable"></path><polygon points="328.82 243.93 301.11 251.23 293.48 282.58 319.83 274.93 328.82 243.93" style="fill: rgb(186, 104, 200); transform-origin: 311.15px 263.255px;" id="elv4fpwbogr3h" class="animable"></polygon><g id="elfv6725qfy9"><polygon points="328.82 243.93 301.11 251.23 293.48 282.58 319.83 274.93 328.82 243.93" style="opacity: 0.25; transform-origin: 311.15px 263.255px;" class="animable"></polygon></g><g id="elmjfgi07iflh"><g style="opacity: 0.1; transform-origin: 318.99px 267.683px;" class="animable"><path d="M316.3,266.13a5.47,5.47,0,0,0,5.18,3.1l.2-.69Z" id="elo7codl6a9p" class="animable" style="transform-origin: 318.99px 267.683px;"></path></g></g><g id="elqge8vqrgrj"><g style="opacity: 0.1; transform-origin: 314.689px 249.687px;" class="animable"><path d="M320.47,248.91l.23-1.06c.13-.58-1.5-.61-3.63,0l-4.09,1c-2.13.56-4,1.48-4.09,2.06l-.22,1.06Z" id="elt33dc9h1x1" class="animable" style="transform-origin: 314.689px 249.687px;"></path></g></g><path d="M322.6,244.94c.08-.37-.58-.47-1.47-.22l-1.62.45s.48-2.29-3.1-1.49a5.64,5.64,0,0,0-4.38,3.4l-1.72.49c-1,.27-1.82.78-1.93,1.14l-.21.66,14.28-3.76Z" style="fill: rgb(55, 71, 79); transform-origin: 315.388px 246.44px;" id="elrqdrb22edko" class="animable"></path><path d="M320.63,246.06c-1.3.32-1.85.49-2,1.39s-.32,1.78-.32,1.78L312,250.9s.31-1.3.41-1.8-.12-.82-1.13-.55l-.08-.4,9.9-2.53Z" style="fill: rgb(55, 71, 79); transform-origin: 316.15px 248.26px;" id="eltu4qgokwjga" class="animable"></path><path d="M320.85,249l.23-1.06c.13-.58-1.5-.61-3.63,0l-4.09,1c-2.13.56-4,1.48-4.09,2.06l-.22,1.06Z" style="fill: rgb(55, 71, 79); transform-origin: 315.069px 249.777px;" id="el8v8zw4wh7bj" class="animable"></path><path d="M325.9,254s-1,3.55-1.27,4.39-3.35,2.37-5.38,2.93-4.27,1.22-3.3,4.07c.88,2.63,4.24,3.23,5.94,3.15s4.05-1.7,5-4.33c1.17-3.36.54-6.94,1-8.9S326.92,252.83,325.9,254Z" style="fill: rgb(255, 189, 167); transform-origin: 321.848px 260.964px;" id="elmd05xkla4e" class="animable"></path></g><g id="freepik--character-1--inject-5" class="animable" style="transform-origin: 173.717px 335.122px;"><path d="M220.93,254.83c-3.8-3.83-5.16-2.34-5.64,1.86a18.66,18.66,0,0,1-1.27,5.13,9.49,9.49,0,0,0-.71-2.53,1.85,1.85,0,0,0-2.26-1.11c-.37.15.09,1,0,2.67-.07,2.08-.75,3.23-.26,5.44a3.57,3.57,0,0,1-.37,2.44c-2,3.8-8.59,10.82-13.21,15.88l-17.55-15.85c-6-5.4-7.94-7.83-13.73-7.44a15.66,15.66,0,0,1,4.92,3c2.69,2.27,2.05,15.26,2.05,15.26s19.92,14.28,22,15.64c.3.2.61.38.91.55a4.92,4.92,0,0,0,6-1.15c4.25-4.86,10.45-14.43,14-19.4a60.21,60.21,0,0,0,4.33-7.54C223.7,260.61,223.31,257.23,220.93,254.83Z" style="fill: rgb(145, 79, 78); transform-origin: 194.348px 274.474px;" id="el0l508sa7ig0q" class="animable"></path><path d="M166.55,261a10,10,0,0,1,8,2c3.42,2.6,18,16,18,16s.4,7.09-7,11.31l-17.87-12.6Z" style="fill: rgb(186, 104, 200); transform-origin: 179.552px 275.574px;" id="el7ycui51tnem" class="animable"></path><g id="el1kv1k6lfjux"><path d="M166.55,261a10,10,0,0,1,8,2c3.42,2.6,18,16,18,16s.4,7.09-7,11.31l-17.87-12.6Z" style="opacity: 0.3; transform-origin: 179.552px 275.574px;" class="animable"></path></g><rect x="141.73" y="420.96" width="7.57" height="13.5" style="fill: rgb(145, 79, 78); transform-origin: 145.515px 427.71px;" id="elu13b1j1es98" class="animable"></rect><polygon points="167.98 420.24 175.55 420.51 175.93 406.22 167.98 405.95 167.98 420.24" style="fill: rgb(145, 79, 78); transform-origin: 171.955px 413.23px;" id="el59av3rglhpq" class="animable"></polygon><path d="M140.66,304.07c0,7.53,1.11,68.14,1.11,68.14-.17,2.16-2.12,6.16-1.7,14.48.57,11.31,1.34,41,1.34,41a9.63,9.63,0,0,0,8.43.17s7.16-41.15,8.52-52.35c1.18-9.78,3.19-42.7,3.19-42.7l4.1,38.28a46.92,46.92,0,0,0-.94,12.53c.36,5.18,2.79,32.17,2.79,32.17a10,10,0,0,0,8.75.7s4.3-40.65,4.39-45.4c.1-5.42-2.52-67.12-2.52-67.12Z" style="fill: rgb(55, 71, 79); transform-origin: 160.327px 366.359px;" id="elgvsgj4zzxj" class="animable"></path><path d="M149.3,430.56v-1.12c.73.33,2.41,7,5.41,9.87,2.39,2.27,5.65,4.89,6.48,7.42s-4.54,4.08-6.77,3.67c-2.59-.48-7.09-2.38-8.21-4.14s-1.66-4.37-2.58-5.66-3-2.73-3.52-4.23a10,10,0,0,1,.43-4.14c.35-1.39.73-2.92,1.19-2.79v.86a5.88,5.88,0,0,0,3.79,1.33C146.62,431.67,149.31,431.44,149.3,430.56Z" style="fill: rgb(38, 50, 56); transform-origin: 150.665px 439.949px;" id="elxzxslms0vbd" class="animable"></path><path d="M175.63,418.08c.39,0,.71.59,1.58,1.57a16.6,16.6,0,0,0,4.45,3.33c2.84,1.48,8.35,3.76,10.85,4.93,1.56.73,1.48,2.69-.13,3.8s-5.5,1.92-10.17.84c-2.54-.6-5.86-3-8-2.91s-6,.1-7.57-1-.93-3.49-.49-5.52c.48-2.23,1.08-5.7,1.78-5.55v.77c.91,1.44,5.61,2,7.61,1Z" style="fill: rgb(38, 50, 56); transform-origin: 179.638px 425.312px;" id="elwe0zavsoske" class="animable"></path><path d="M161.55,332.83a27.75,27.75,0,0,0,10.54-6.3s-2,4-8.08,7.66l1.29,34.19Z" style="fill: rgb(38, 50, 56); transform-origin: 166.82px 347.455px;" id="elsfn222j70kp" class="animable"></path><path d="M144.6,263s-5.92.54-5.5,11.83l1.31,18-.12,27c5.56,6.31,30.25,5.85,38.7-.51,0,0-.87-31.93-1.44-44.22-.41-8.73-2.42-13.13-11-14.09l-10.56.46Z" style="fill: rgb(186, 104, 200); transform-origin: 159.034px 292.672px;" id="el36zb4778ilk" class="animable"></path><g id="el6i3n6jx2i0e"><polygon points="161.43 268.92 162.79 278.4 165.96 278.34 162.38 278.9 161.43 268.92" style="opacity: 0.3; transform-origin: 163.695px 273.91px;" class="animable"></polygon></g><path d="M125.81,301.76c3.07-24.7,10.14-37,18.75-38.42l-.61,15.8a139.5,139.5,0,0,0-8.2,26.15c-1.13,6.08-2.44,16.65-2.1,21.84a3.88,3.88,0,0,0,1.1,2.43c1.7,1.73,2.21,3.23,3.35,5.18.9,1.53,1.82,2.07,1.58,2.44a1.91,1.91,0,0,1-2.64.34,14.35,14.35,0,0,1-2.46-2.21,15.64,15.64,0,0,0,1.24,6.87c2,4.16,1.68,6.35-3.9,5.12-3.5-.76-6-4.45-7-13.06a75.41,75.41,0,0,1-.17-9.66C125.13,316.35,125.2,306.7,125.81,301.76Z" style="fill: rgb(145, 79, 78); transform-origin: 134.614px 305.49px;" id="ellgal0br224" class="animable"></path><path d="M145.05,262.93c-4.47,0-8.55.77-11.8,7-3.11,6-5.5,18.69-6.71,22.84,0,0,6.53,3.86,12.54,3.76l4.23-14.68S146.17,275,145.05,262.93Z" style="fill: rgb(186, 104, 200); transform-origin: 135.925px 279.731px;" id="elxbg7jha0p" class="animable"></path><g id="ele2jyuw7tk8r"><path d="M145.05,262.93c-4.47,0-8.55.77-11.8,7-3.11,6-5.5,18.69-6.71,22.84,0,0,6.53,3.86,12.54,3.76l4.23-14.68S146.17,275,145.05,262.93Z" style="opacity: 0.3; transform-origin: 135.925px 279.731px;" class="animable"></path></g><path d="M154.28,237.51a11.28,11.28,0,1,0,11.27-11.74A11.52,11.52,0,0,0,154.28,237.51Z" style="fill: rgb(38, 50, 56); transform-origin: 165.554px 237.05px;" id="elnntl5oeliyr" class="animable"></path><path d="M147.11,243.38s1.73,8.46,2.42,9.85a3.7,3.7,0,0,0,2.13,1.79l-.13-6Z" style="fill: rgb(38, 50, 56); transform-origin: 149.385px 249.2px;" id="eldyqz0pd7lo" class="animable"></path><path d="M149.28,231.26S148,231,146.72,233c-1.13,1.76-1.38,5.72.39,10.37l3.25.39Z" style="fill: rgb(38, 50, 56); transform-origin: 148.093px 237.504px;" id="elxq4prb1o0gg" class="animable"></path><path d="M151.34,243.77c-.65.41-1.58-.9-2.39-1.77s-3.43-2.08-4.74.8,1.15,6.81,3.22,7.48c3.57,1.17,4.1-1.22,4.1-1.22l.28,13.41c4.73,7.32,15.46,7.06,11.6-.36V258a21.79,21.79,0,0,0,4.81.26c2.62-.42,4.27-2.58,5.07-5.54,1.28-4.75,1.76-8.58.68-17.92-1.19-10.24-12.62-10.35-18.8-6.3S151.34,243.77,151.34,243.77Z" style="fill: rgb(145, 79, 78); transform-origin: 159.205px 246.916px;" id="el0vzqh1052j7l" class="animable"></path><path d="M151.75,259.46a17.15,17.15,0,0,0,4.63,5.81,13.23,13.23,0,0,0,5.61,2.39,12.46,12.46,0,0,0-4,4.44c-1.18,2.61-9.52-4.56-9.44-9.65,0,0,1.31-5.11,3.1-5.44Z" style="fill: rgb(38, 50, 56); transform-origin: 155.27px 264.832px;" id="el9kpglqro4yu" class="animable"></path><path d="M162,267.66s2.57-1.28,1.42-5.55V258l1.13.15a9.93,9.93,0,0,1,2.7,4.69c.26,1.17.9,7.09-.23,8.26S164.3,268,162,267.66Z" style="fill: rgb(38, 50, 56); transform-origin: 164.833px 264.651px;" id="els4p0lcgkmjb" class="animable"></path><path d="M151.34,244.92c-.33,0-1.58-2.15-2.39-2.92-1.13-1.07.33-10.74.33-10.74a4.74,4.74,0,0,1,1.08-4.89c1.55-1.77,4.13-2,8.53-2.68a46.05,46.05,0,0,0,5.22-.95,30.66,30.66,0,0,0,5.22-2.54,2.62,2.62,0,0,1,1.76-.4,1.71,1.71,0,0,1,1.13,1.28,5.25,5.25,0,0,1,0,1.77,2.87,2.87,0,0,1,4.05.14,4.14,4.14,0,0,1,.64,4.28,7.66,7.66,0,0,1-3,3.37c-5.53,3.74-12.06,2.7-18.26,2a1.55,1.55,0,0,0-.88.06c-1,.44-1.18,3.45-1.35,4.32C152.92,239.92,152.44,244.9,151.34,244.92Z" style="fill: rgb(38, 50, 56); transform-origin: 162.88px 232.349px;" id="el1uoodkku0e8" class="animable"></path><path d="M149.28,231.77l-3.94-2.21a2.13,2.13,0,0,1,3-1A2.51,2.51,0,0,1,149.28,231.77Z" style="fill: rgb(38, 50, 56); transform-origin: 147.432px 230.027px;" id="elpgmsk11jg2m" class="animable"></path><path d="M163.4,258s-5.85-1.23-7.9-2.36a6.86,6.86,0,0,1-2.83-2.92,9.71,9.71,0,0,0,1.61,3.44c1.49,2,9.12,3.47,9.12,3.47Z" style="fill: rgb(120, 55, 54); transform-origin: 158.035px 256.175px;" id="ellieie4svas" class="animable"></path><path d="M161.28,241.9a1.22,1.22,0,0,1-1.17,1.27,1.24,1.24,0,0,1-1.17-1.28,1.17,1.17,0,1,1,2.34,0Z" style="fill: rgb(38, 50, 56); transform-origin: 160.11px 241.945px;" id="elfcg4za0xeo6" class="animable"></path><path d="M159.27,236.82l-2.51,1.44a1.6,1.6,0,0,1,.58-2.08A1.38,1.38,0,0,1,159.27,236.82Z" style="fill: rgb(38, 50, 56); transform-origin: 157.929px 237.133px;" id="el5m85riz6sd8" class="animable"></path><path d="M162.87,250.69l2.68,1.05a1.39,1.39,0,0,1-1.82.92A1.58,1.58,0,0,1,162.87,250.69Z" style="fill: rgb(120, 55, 54); transform-origin: 164.166px 251.718px;" id="elnj9a8vi2zz" class="animable"></path><path d="M173,238.22l-2.64-1.28a1.35,1.35,0,0,1,1.87-.75A1.62,1.62,0,0,1,173,238.22Z" style="fill: rgb(38, 50, 56); transform-origin: 171.735px 237.135px;" id="elfkct2nuyozj" class="animable"></path><path d="M171.27,241.9a1.18,1.18,0,1,1-2.35,0,1.21,1.21,0,0,1,1.17-1.26A1.23,1.23,0,0,1,171.27,241.9Z" style="fill: rgb(38, 50, 56); transform-origin: 170.095px 241.914px;" id="elytbqgyevcz" class="animable"></path><polygon points="164.62 240.99 164.75 248.4 168.96 247.44 164.62 240.99" style="fill: rgb(120, 55, 54); transform-origin: 166.79px 244.695px;" id="el8hv0m5xs9v5" class="animable"></polygon><path d="M159.47,238.84a2.93,2.93,0,0,0,0,5.86H160a2.93,2.93,0,0,0,0-5.86ZM156,241.77a3.5,3.5,0,0,1,3.46-3.53H160a3.53,3.53,0,0,1,0,7h-.53A3.49,3.49,0,0,1,156,241.77Z" style="fill: rgb(38, 50, 56); transform-origin: 159.535px 241.74px;" id="el2b4vajcm3vd" class="animable"></path><path d="M170,238.84a2.93,2.93,0,0,0,0,5.86h.53a2.93,2.93,0,0,0,0-5.86Zm-3.46,2.93a3.5,3.5,0,0,1,3.46-3.53h.53a3.53,3.53,0,0,1,0,7H170A3.49,3.49,0,0,1,166.56,241.77Z" style="fill: rgb(38, 50, 56); transform-origin: 170.07px 241.74px;" id="elgny7mv5qofu" class="animable"></path><path d="M163.42,241.07a2.29,2.29,0,0,1,1.83-.95,1.85,1.85,0,0,1,1.59.62l.47-.36a2.36,2.36,0,0,0-2.09-.85,2.82,2.82,0,0,0-2.3,1.23Z" style="fill: rgb(38, 50, 56); transform-origin: 165.115px 240.293px;" id="el154e71zmgnn" class="animable"></path><rect x="150.36" y="241.04" width="5.96" height="0.59" style="fill: rgb(38, 50, 56); transform-origin: 153.34px 241.335px;" id="elc6vbxv0uhsi" class="animable"></rect></g><defs>     <filter id="active" height="200%">         <feMorphology in="SourceAlpha" result="DILATED" operator="dilate" radius="2"></feMorphology>                <feFlood flood-color="#32DFEC" flood-opacity="1" result="PINK"></feFlood>        <feComposite in="PINK" in2="DILATED" operator="in" result="OUTLINE"></feComposite>        <feMerge>            <feMergeNode in="OUTLINE"></feMergeNode>            <feMergeNode in="SourceGraphic"></feMergeNode>        </feMerge>    </filter>    <filter id="hover" height="200%">        <feMorphology in="SourceAlpha" result="DILATED" operator="dilate" radius="2"></feMorphology>                <feFlood flood-color="#ff0000" flood-opacity="0.5" result="PINK"></feFlood>        <feComposite in="PINK" in2="DILATED" operator="in" result="OUTLINE"></feComposite>        <feMerge>            <feMergeNode in="OUTLINE"></feMergeNode>            <feMergeNode in="SourceGraphic"></feMergeNode>        </feMerge>            <feColorMatrix type="matrix" values="0   0   0   0   0                0   1   0   0   0                0   0   0   0   0                0   0   0   1   0 "></feColorMatrix>    </filter></defs></svg>